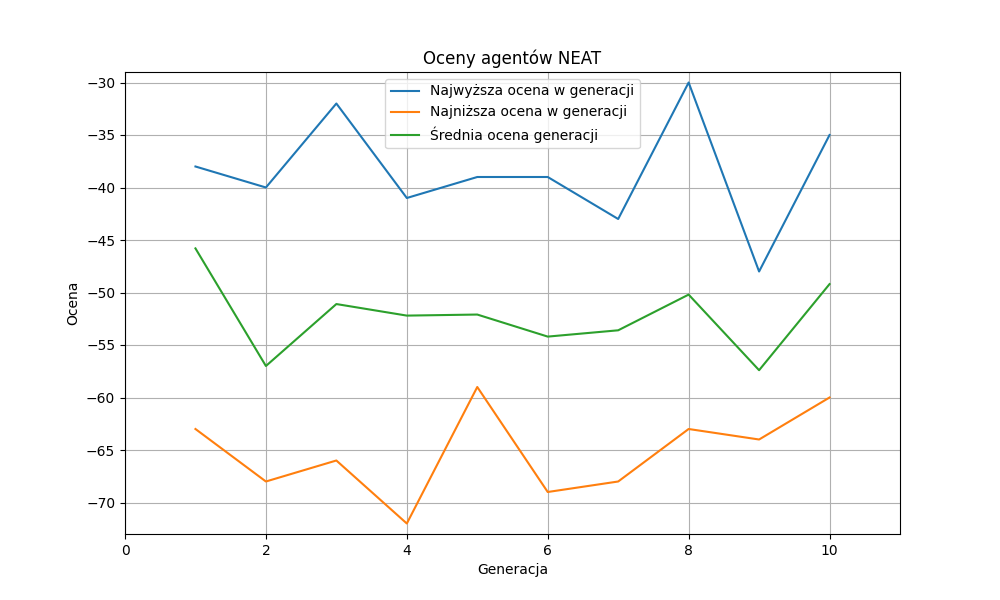

The data file committed next to this chart (first rows):
Generacja, Najwy¿sza ocena w generacji, Najni¿sza ocena w generacji, Œrednia ocena generacji
1, -38, -63, -45.8
2, -40, -68, -57.0
3, -32, -66, -51.1
4, -41, -72, -52.2
5, -39, -59, -52.1
6, -39, -69, -54.2
7, -43, -68, -53.6
8, -30, -63, -50.2
9, -48, -64, -57.4
10, -35, -60, -49.2
